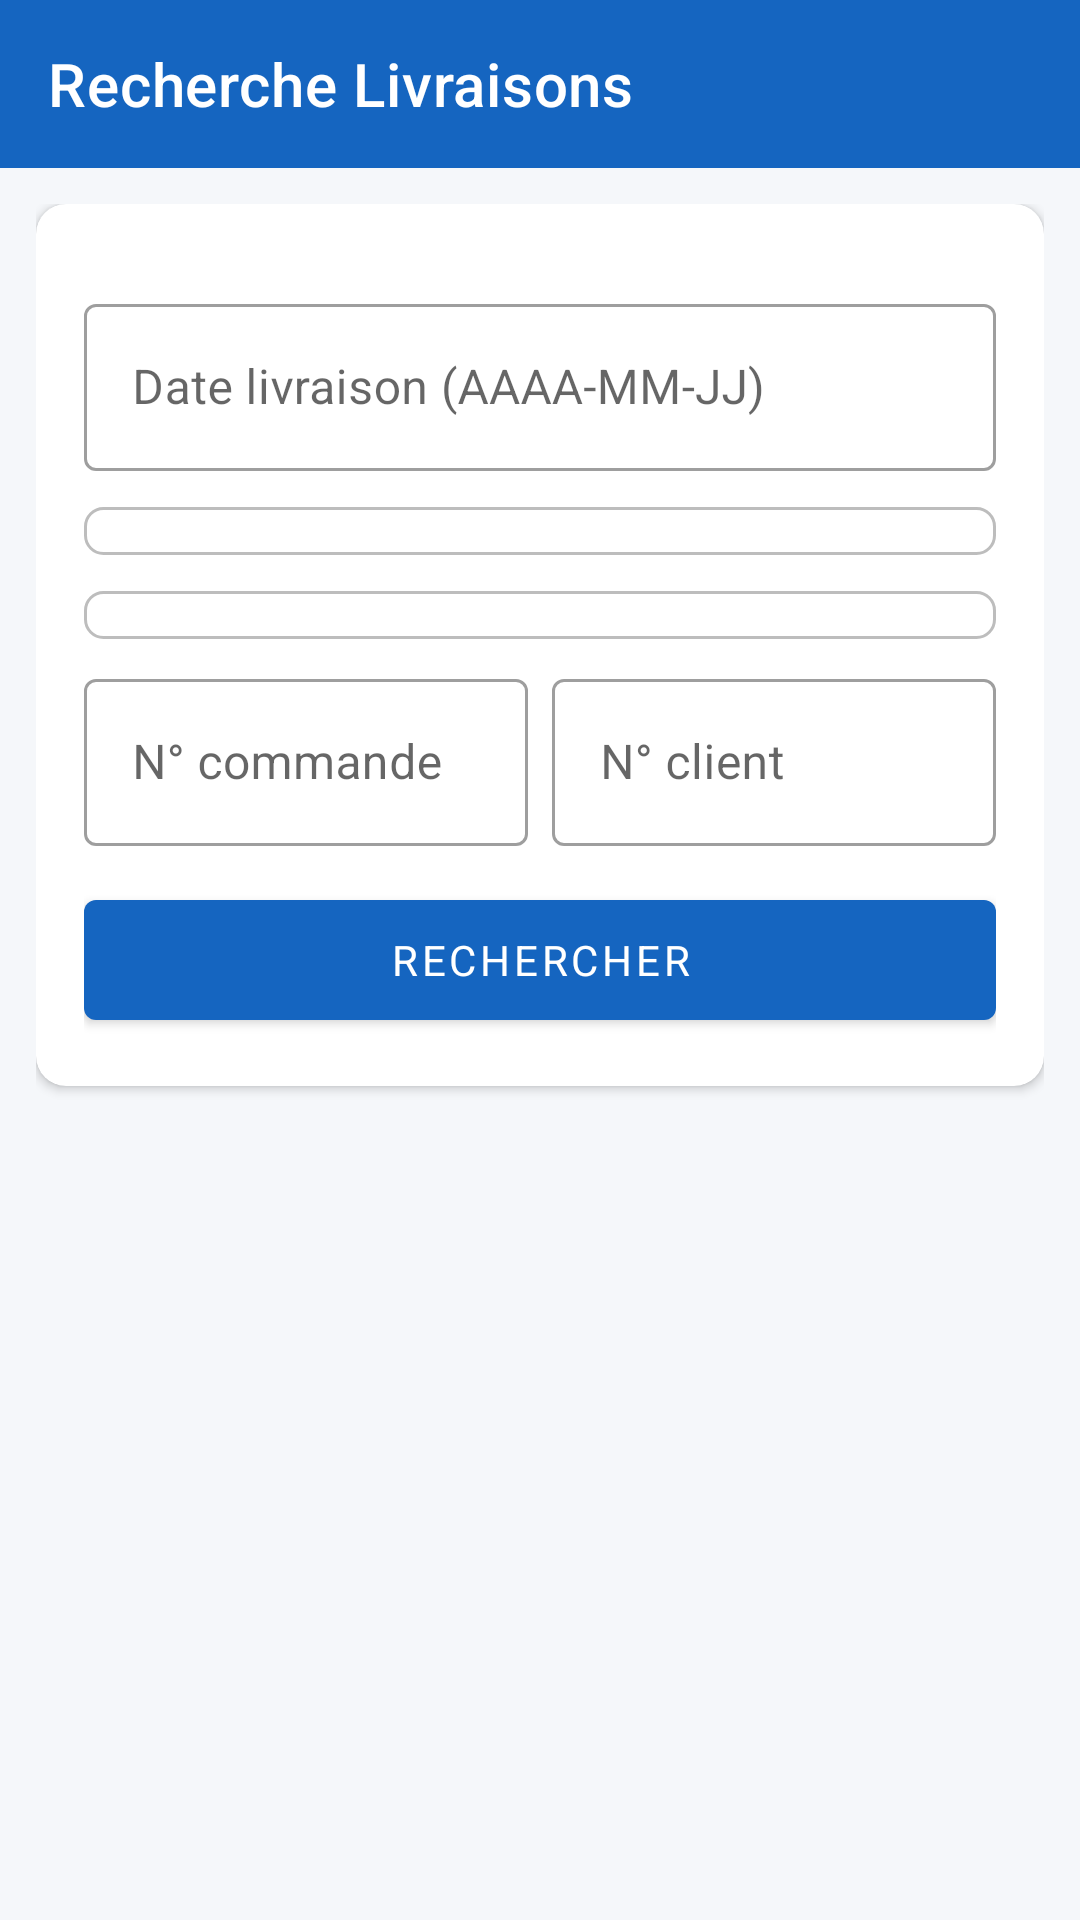

Produce the Android XML layout that renders to this screen, including the resource entries it uses.
<!-- AndroidManifest.xml: application theme Theme.SupervisionLivraisons -->
<!-- res/layout/activity_controleur_recherche.xml -->
<?xml version="1.0" encoding="utf-8"?>
<LinearLayout xmlns:android="http://schemas.android.com/apk/res/android"
    xmlns:app="http://schemas.android.com/apk/res-auto"
    android:layout_width="match_parent"
    android:layout_height="match_parent"
    android:orientation="vertical"
    android:background="@color/bg_primary">

    <com.google.android.material.appbar.MaterialToolbar
        android:id="@+id/toolbar"
        android:layout_width="match_parent"
        android:layout_height="?attr/actionBarSize"
        android:background="@color/primary"
        app:titleTextColor="@android:color/white"
        app:title="Recherche Livraisons"/>

    <ScrollView
        android:layout_width="match_parent"
        android:layout_height="0dp"
        android:layout_weight="1">

        <LinearLayout
            android:layout_width="match_parent"
            android:layout_height="wrap_content"
            android:orientation="vertical"
            android:padding="12dp">

            <androidx.cardview.widget.CardView
                android:layout_width="match_parent"
                android:layout_height="wrap_content"
                android:layout_marginBottom="12dp"
                app:cardCornerRadius="10dp"
                app:cardElevation="2dp">

                <LinearLayout android:layout_width="match_parent"
                    android:layout_height="wrap_content"
                    android:orientation="vertical"
                    android:padding="16dp">

                    <TextView android:text="Filtres de recherche"
                        android:textSize="16sp" android:textStyle="bold"
                        android:textColor="@color/primary" android:layout_marginBottom="12dp"/>

                    <com.google.android.material.textfield.TextInputLayout
                        android:layout_width="match_parent"
                        android:layout_height="wrap_content"
                        style="@style/Widget.MaterialComponents.TextInputLayout.OutlinedBox"
                        android:hint="Date livraison (AAAA-MM-JJ)"
                        android:layout_marginBottom="8dp">
                        <com.google.android.material.textfield.TextInputEditText
                            android:id="@+id/etDate"
                            android:layout_width="match_parent"
                            android:layout_height="wrap_content"/>
                    </com.google.android.material.textfield.TextInputLayout>

                    <TextView android:text="Livreur" android:textSize="13sp"
                        android:textColor="@color/text_secondary" android:layout_marginBottom="4dp"/>
                    <Spinner android:id="@+id/spinnerLivreur"
                        android:layout_width="match_parent"
                        android:layout_height="wrap_content"
                        android:layout_marginBottom="8dp"
                        android:background="@drawable/spinner_bg"/>

                    <TextView android:text="État livraison" android:textSize="13sp"
                        android:textColor="@color/text_secondary" android:layout_marginBottom="4dp"/>
                    <Spinner android:id="@+id/spinnerEtat"
                        android:layout_width="match_parent"
                        android:layout_height="wrap_content"
                        android:layout_marginBottom="8dp"
                        android:background="@drawable/spinner_bg"/>

                    <LinearLayout android:layout_width="match_parent"
                        android:layout_height="wrap_content"
                        android:orientation="horizontal">

                        <com.google.android.material.textfield.TextInputLayout
                            android:layout_width="0dp"
                            android:layout_height="wrap_content"
                            android:layout_weight="1"
                            android:layout_marginEnd="4dp"
                            style="@style/Widget.MaterialComponents.TextInputLayout.OutlinedBox"
                            android:hint="N° commande">
                            <com.google.android.material.textfield.TextInputEditText
                                android:id="@+id/etNocde"
                                android:layout_width="match_parent"
                                android:layout_height="wrap_content"
                                android:inputType="number"/>
                        </com.google.android.material.textfield.TextInputLayout>

                        <com.google.android.material.textfield.TextInputLayout
                            android:layout_width="0dp"
                            android:layout_height="wrap_content"
                            android:layout_weight="1"
                            android:layout_marginStart="4dp"
                            style="@style/Widget.MaterialComponents.TextInputLayout.OutlinedBox"
                            android:hint="N° client">
                            <com.google.android.material.textfield.TextInputEditText
                                android:id="@+id/etNoclt"
                                android:layout_width="match_parent"
                                android:layout_height="wrap_content"
                                android:inputType="number"/>
                        </com.google.android.material.textfield.TextInputLayout>
                    </LinearLayout>

                    <com.google.android.material.button.MaterialButton
                        android:id="@+id/btnRechercher"
                        android:layout_width="match_parent"
                        android:layout_height="52dp"
                        android:layout_marginTop="12dp"
                        android:text="Rechercher"/>
                </LinearLayout>
            </androidx.cardview.widget.CardView>

            <ProgressBar android:id="@+id/progressBar"
                android:layout_width="wrap_content" android:layout_height="wrap_content"
                android:layout_gravity="center" android:visibility="gone"/>

            <TextView android:id="@+id/tvCount"
                android:layout_width="wrap_content" android:layout_height="wrap_content"
                android:layout_marginBottom="8dp"
                android:textColor="@color/text_secondary"/>

            <androidx.recyclerview.widget.RecyclerView
                android:id="@+id/recyclerView"
                android:layout_width="match_parent"
                android:layout_height="wrap_content"
                android:nestedScrollingEnabled="false"/>
        </LinearLayout>
    </ScrollView>
</LinearLayout>
<!-- resources referenced by this layout -->
<resources>
  <color name="bg_primary">#F5F7FA</color>
  <color name="primary">#1565C0</color>
  <color name="text_secondary">#757575</color>
  <!-- drawable spinner_bg (drawable) -->
  <?xml version="1.0" encoding="utf-8"?>
  <shape xmlns:android="http://schemas.android.com/apk/res/android"
      android:shape="rectangle">
      <solid android:color="#FFFFFF"/>
      <stroke android:width="1dp" android:color="#BDBDBD"/>
      <corners android:radius="6dp"/>
      <padding android:left="8dp" android:top="8dp"
          android:right="8dp" android:bottom="8dp"/>
  </shape>
  <style name="Theme.SupervisionLivraisons" parent="Theme.MaterialComponents.DayNight.NoActionBar">
          <item name="colorPrimary">@color/primary</item>
          <item name="colorPrimaryDark">@color/primary_dark</item>
          <item name="colorAccent">@color/accent</item>
          <item name="android:statusBarColor">@color/primary_dark</item>
          <item name="android:fontFamily">sans-serif</item>
      </style>
  <color name="primary_dark">#0D47A1</color>
  <color name="accent">#FF6F00</color>
</resources>
